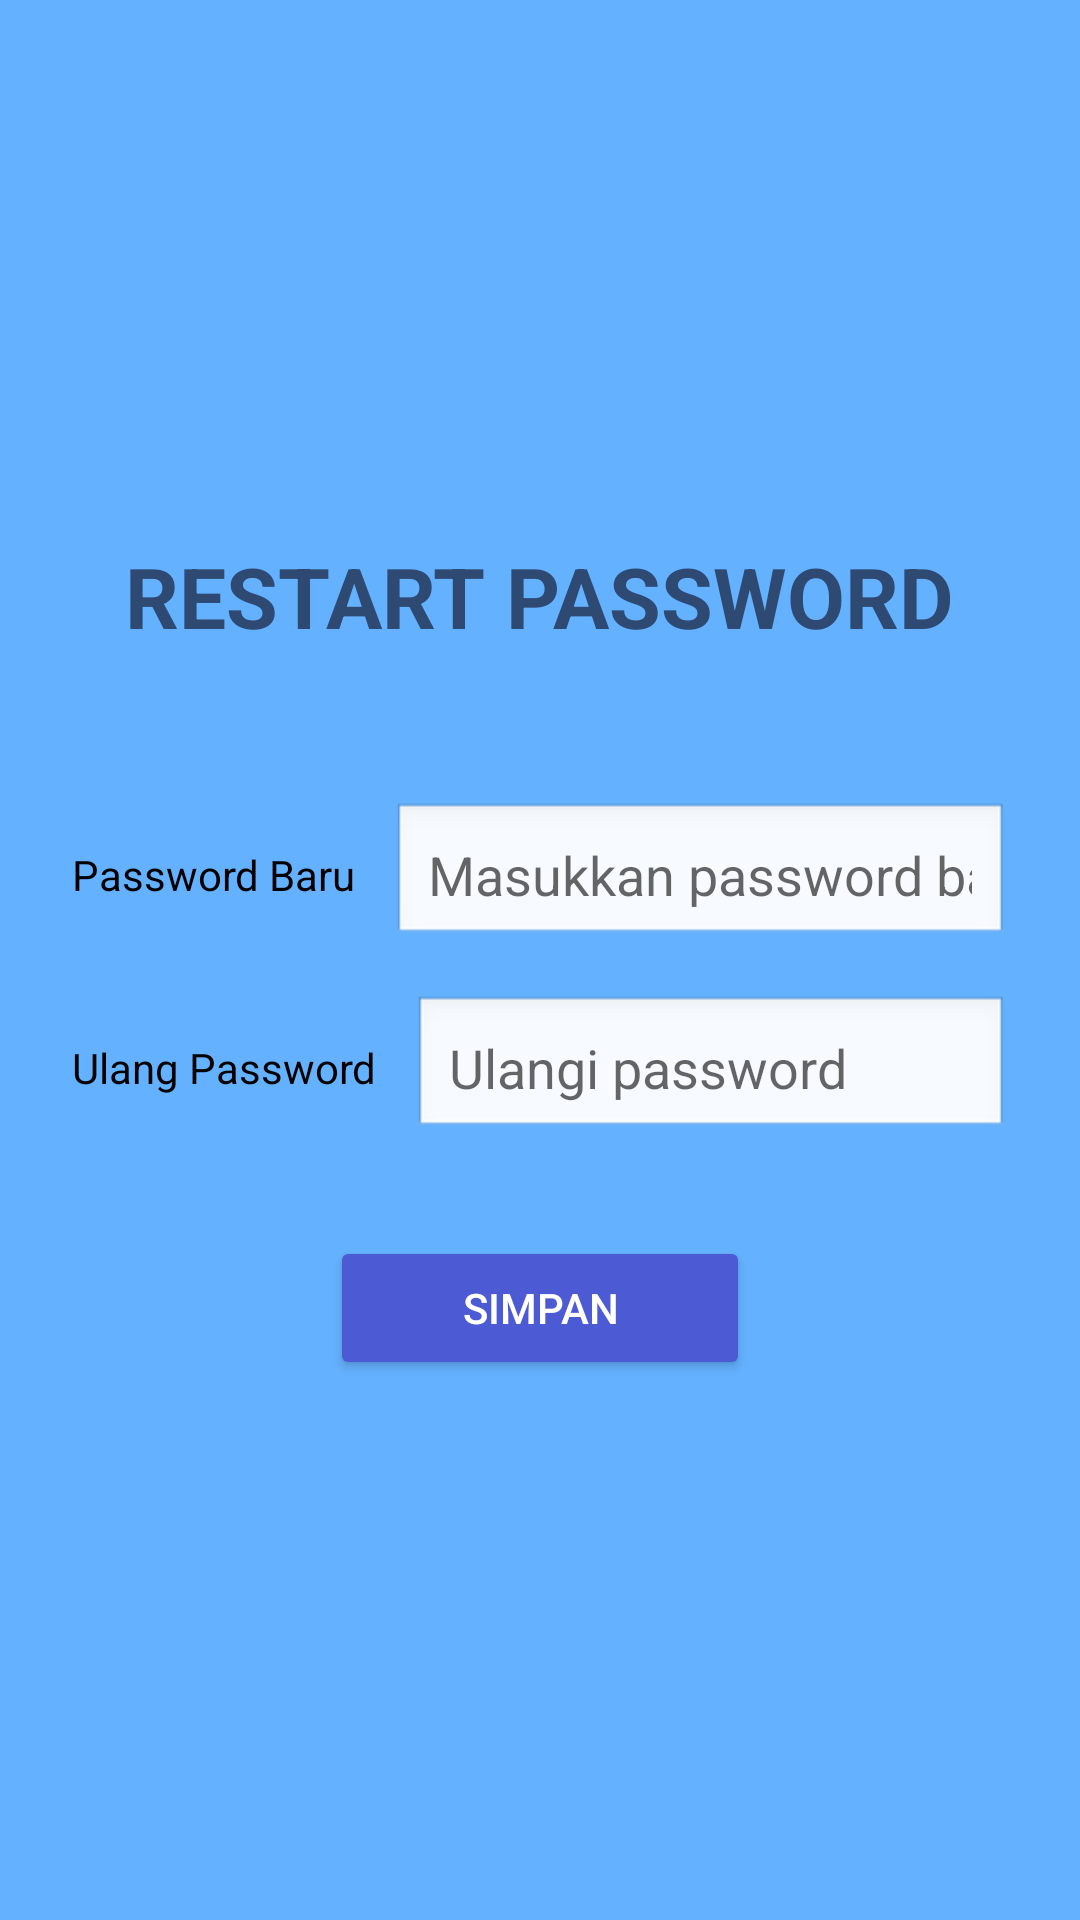

Produce the Android XML layout that renders to this screen, including the resource entries it uses.
<!-- AndroidManifest.xml: application theme Theme.AppCompat.Light.NoActionBar -->
<!-- res/layout/activity_restart_password.xml -->
<?xml version="1.0" encoding="utf-8"?>
<LinearLayout
    xmlns:android="http://schemas.android.com/apk/res/android"
    android:layout_width="match_parent"
    android:layout_height="match_parent"
    android:orientation="vertical"
    android:gravity="center"
    android:background="#64B2FF"
    android:padding="24dp">

    
    <TextView
        android:id="@+id/txtTitle"
        android:layout_width="wrap_content"
        android:layout_height="wrap_content"
        android:text="RESTART PASSWORD"
        android:textSize="28sp"
        android:textStyle="bold"
        android:textColor="#2E4A73"
        android:layout_marginBottom="50dp"/>

    
    <LinearLayout
        android:layout_width="match_parent"
        android:layout_height="wrap_content"
        android:orientation="horizontal"
        android:layout_marginBottom="16dp"
        android:gravity="center_vertical">

        <TextView
            android:id="@+id/lblPasswordBaru"
            android:layout_width="wrap_content"
            android:layout_height="wrap_content"
            android:text="Password Baru"
            android:textColor="#000000"
            android:layout_marginEnd="12dp"
            android:labelFor="@id/etPasswordBaru"/>

        <EditText
            android:id="@+id/etPasswordBaru"
            android:layout_width="0dp"
            android:layout_height="wrap_content"
            android:minHeight="48dp"
            android:layout_weight="1"
            android:background="@android:drawable/edit_text"
            android:inputType="textPassword"
            android:autofillHints="newPassword"
            android:hint="Masukkan password baru"
            android:padding="12dp"/>
    </LinearLayout>

    
    <LinearLayout
        android:layout_width="match_parent"
        android:layout_height="wrap_content"
        android:orientation="horizontal"
        android:layout_marginBottom="32dp"
        android:gravity="center_vertical">

        <TextView
            android:id="@+id/lblUlangPassword"
            android:layout_width="wrap_content"
            android:layout_height="wrap_content"
            android:text="Ulang Password"
            android:textColor="#000000"
            android:layout_marginEnd="12dp"
            android:labelFor="@id/etUlangPassword"/>

        <EditText
            android:id="@+id/etUlangPassword"
            android:layout_width="0dp"
            android:layout_height="wrap_content"
            android:minHeight="48dp"
            android:layout_weight="1"
            android:background="@android:drawable/edit_text"
            android:inputType="textPassword"
            android:autofillHints="newPassword"
            android:hint="Ulangi password"
            android:padding="12dp"/>
    </LinearLayout>

    
    <Button
        android:id="@+id/btnSimpan"
        android:layout_width="140dp"
        android:layout_height="wrap_content"
        android:minHeight="48dp"
        android:text="Simpan"
        android:textColor="#FFFFFF"
        android:backgroundTint="#4C5BD4"/>

</LinearLayout>
<!-- resources referenced by this layout -->
<resources>

</resources>
